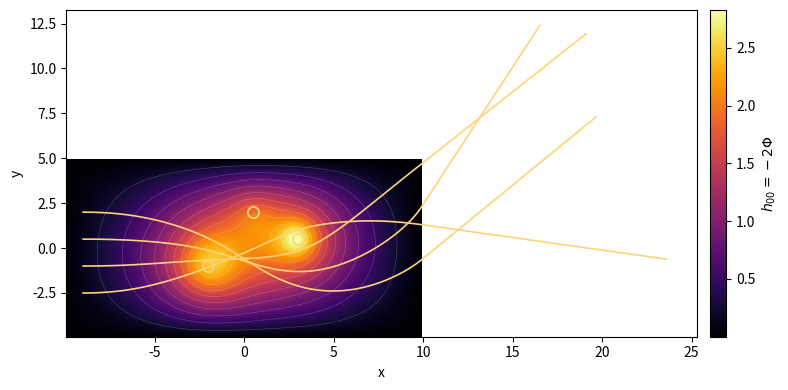
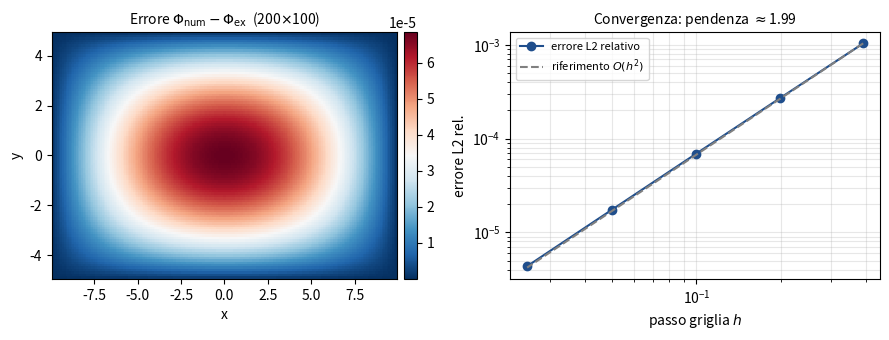

Write Python code to recreate these figures, in order.
import numpy as np, matplotlib, os
matplotlib.use("Agg")
import matplotlib.pyplot as plt
from scipy.fft import dstn, idstn
from scipy.integrate import solve_ivp
from scipy.interpolate import RegularGridInterpolator
os.makedirs("figs", exist_ok=True)

def make_solver(NX,NY,XMIN=-10,XMAX=10,YMIN=-5,YMAX=5):
    Lx,Ly=XMAX-XMIN,YMAX-YMIN
    dx=Lx/(NX+1); dy=Ly/(NY+1)
    x=XMIN+dx*np.arange(1,NX+1); y=YMIN+dy*np.arange(1,NY+1)
    X,Y=np.meshgrid(x,y)
    ii=np.arange(1,NX+1); jj=np.arange(1,NY+1)
    lx=(2*np.cos(np.pi*ii/(NX+1))-2)/dx**2
    ly=(2*np.cos(np.pi*jj/(NY+1))-2)/dy**2
    LAM=ly[:,None]+lx[None,:]
    return x,y,dx,dy,X,Y,(lambda f: idstn(dstn(f,type=1)/LAM,type=1))

# FIG 1
NX,NY=300,150
x,y,dx,dy,X,Y,solve=make_solver(NX,NY)
A,B,ALPHA=1.0,0.5,1.0
src=[(3.0,0.5,1.0,0.6),(-2.0,-1.0,0.6,1.2),(0.5,2.0,0.4,0.8)]
rho=np.zeros_like(X)
for sx,sy,amp,sig in src: rho+=amp*np.exp(-((X-sx)**2+(Y-sy)**2)/sig**2)
gy,gx=np.gradient(rho,dy,dx)
I=A*rho+B*(gx**2+gy**2)
Phi=solve(ALPHA*I); h00=-2*Phi
gy2,gx2=np.gradient(Phi,dy,dx)
Fx=RegularGridInterpolator((y,x),-gx2,bounds_error=False,fill_value=0.0)
Fy=RegularGridInterpolator((y,x),-gy2,bounds_error=False,fill_value=0.0)
def rhs(t,s):
    xp,yp,vx,vy=s; return [vx,vy,float(Fx((yp,xp))),float(Fy((yp,xp)))]
trajs=[solve_ivp(rhs,(0,45),[-9.0,y0,0.6,0.0],t_eval=np.linspace(0,45,900),
        method="RK45",rtol=1e-6,atol=1e-6).y for y0 in (-2.5,-1.0,0.5,2.0)]
fig,ax=plt.subplots(figsize=(8,4))
im=ax.imshow(h00,extent=[x.min(),x.max(),y.min(),y.max()],origin="lower",cmap="inferno",aspect="auto")
ax.contour(X,Y,h00,levels=12,colors="white",alpha=0.25,linewidths=0.4)
for t in trajs: ax.plot(t[0],t[1],color="#ffd27a",lw=1.2)
for sx,sy,_,_ in src: ax.plot(sx,sy,"o",mfc="none",mec="#ffd27a",ms=8,mew=1.3)
ax.set_xlabel("x"); ax.set_ylabel("y")
cb=fig.colorbar(im,ax=ax,fraction=0.046,pad=0.02); cb.set_label(r"$h_{00}=-2\Phi$")
plt.tight_layout(); plt.savefig("figs/field.pdf"); plt.close()

# FIG 2 MMS
def mms(NX,NY):
    x,y,dx,dy,X,Y,solve=make_solver(NX,NY)
    Lx,Ly=20.0,10.0
    u=(X+10)/Lx; v=(Y+5)/Ly
    Pex=np.sin(np.pi*u)*np.sin(np.pi*v)
    f=-(np.pi**2/Lx**2+np.pi**2/Ly**2)*Pex
    Pn=solve(f)
    return dx,np.sqrt(np.mean((Pn-Pex)**2))/np.sqrt(np.mean(Pex**2)),X,Y,Pn-Pex
hs=[];es=[]
for N in [(50,25),(100,50),(200,100),(400,200),(800,400)]:
    h,e,_,_,_=mms(*N); hs.append(h); es.append(e)
hs=np.array(hs);es=np.array(es)
slope=np.polyfit(np.log(hs),np.log(es),1)[0]
_,_,Xe,Ye,emap=mms(200,100)
fig,(a1,a2)=plt.subplots(1,2,figsize=(9,3.5))
pc=a1.pcolormesh(Xe,Ye,emap,cmap="RdBu_r",shading="auto")
a1.set_title(r"Errore $\Phi_{\rm num}-\Phi_{\rm ex}$  (200$\times$100)",fontsize=10)
a1.set_xlabel("x"); a1.set_ylabel("y"); fig.colorbar(pc,ax=a1,fraction=0.046,pad=0.02)
a2.loglog(hs,es,"o-",color="#1f4e8c",label="errore L2 relativo")
a2.loglog(hs,es[0]*(hs/hs[0])**2,"--",color="gray",label=r"riferimento $O(h^2)$")
a2.set_xlabel("passo griglia $h$"); a2.set_ylabel("errore L2 rel.")
a2.set_title(f"Convergenza: pendenza $\\approx${slope:.2f}",fontsize=10)
a2.legend(fontsize=8); a2.grid(True,which="both",alpha=0.3)
plt.tight_layout(); plt.savefig("figs/mms.pdf"); plt.close()
print("OK slope",round(slope,3),"h00max",round(h00.max(),3))
